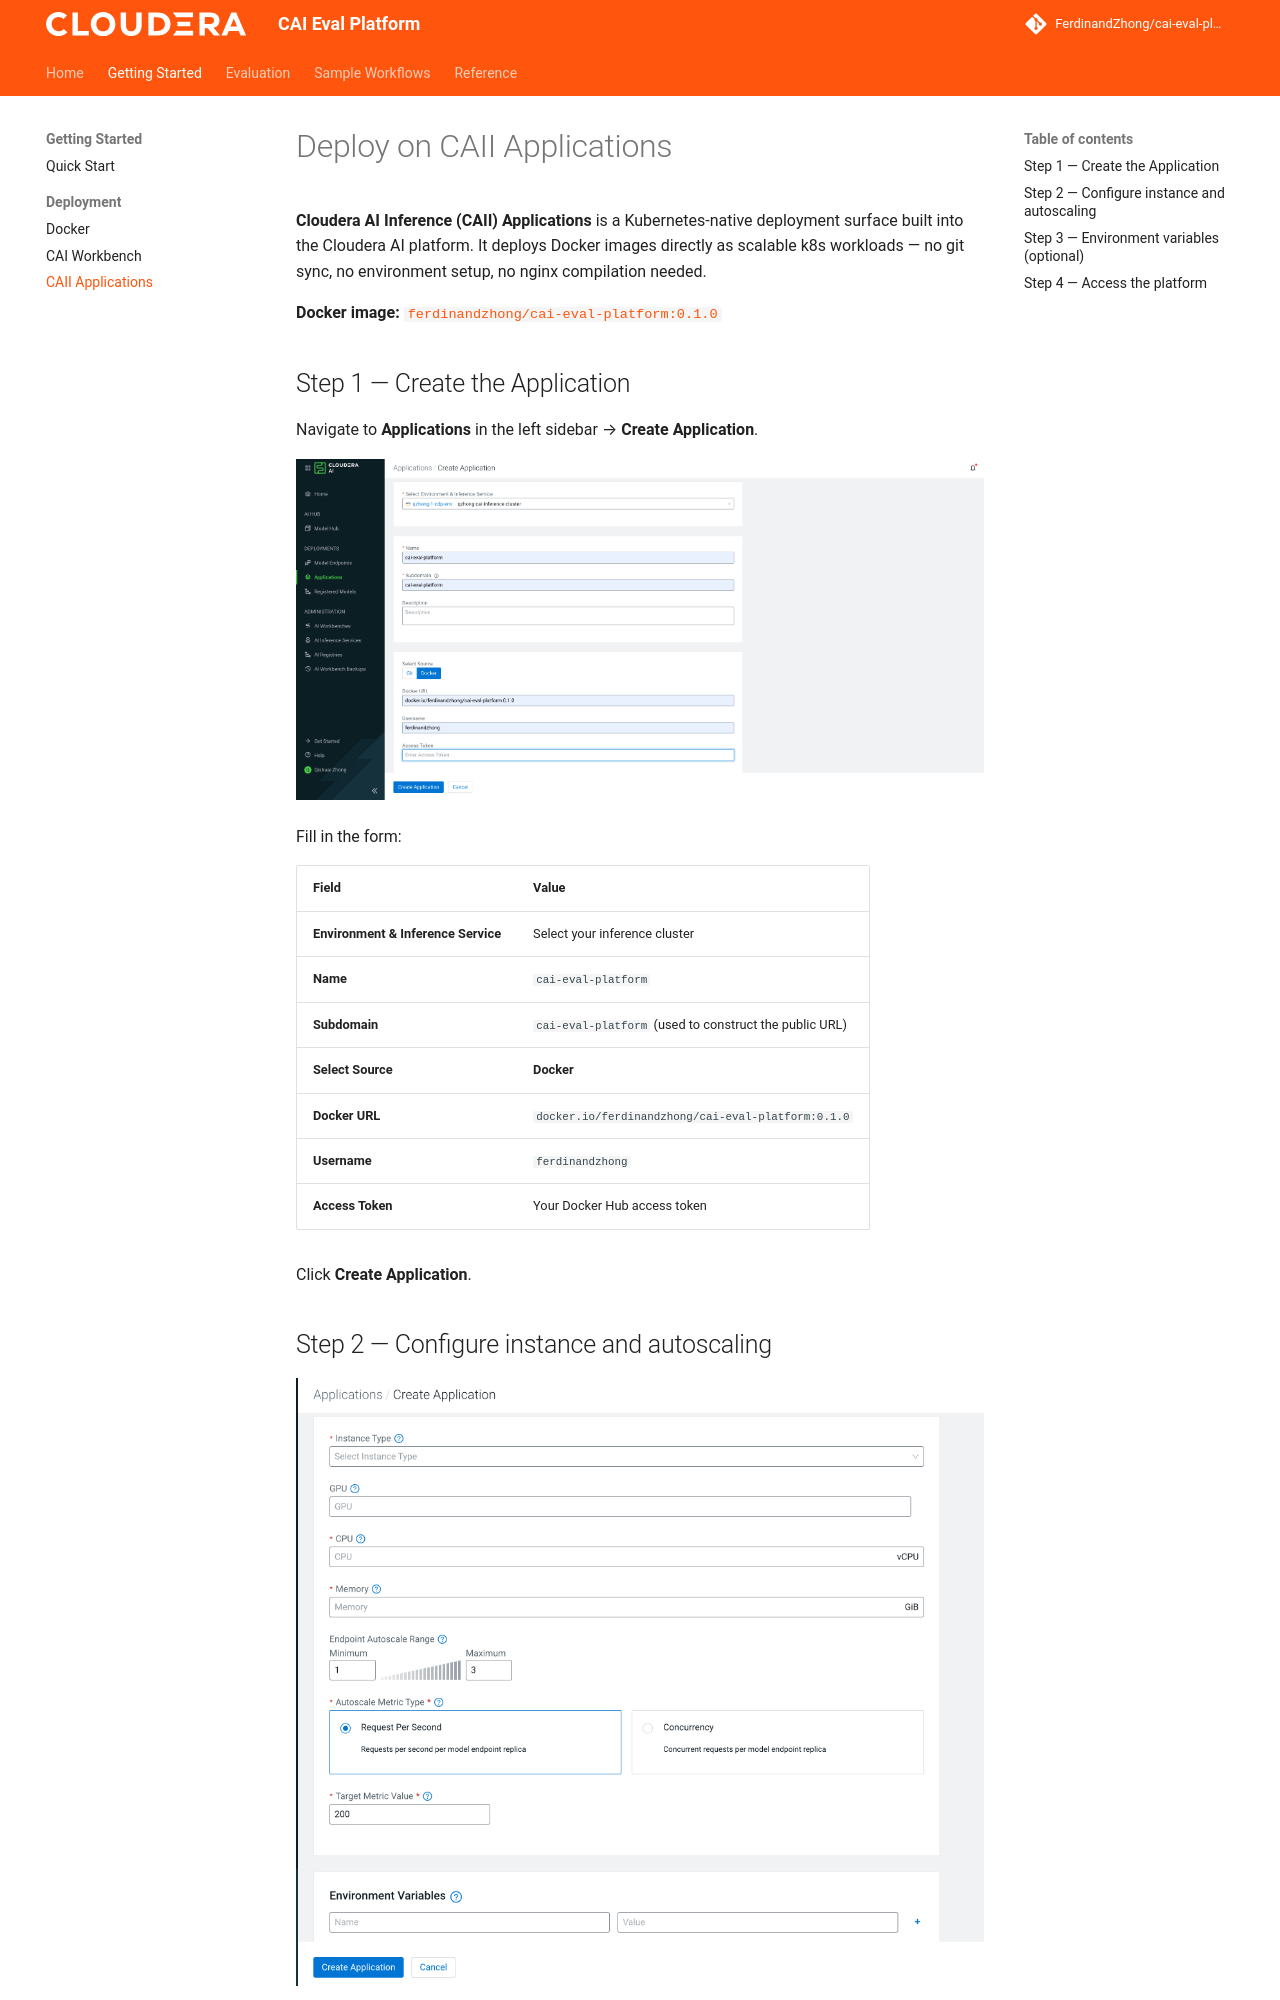

repository: FerdinandZhong/cai-eval-platform · page: getting_started/deploy_caii_applications/index.html · generator: mkdocs

# Deploy on CAII Applications

**Cloudera AI Inference (CAII) Applications** is a Kubernetes-native deployment surface built into the Cloudera AI platform. It deploys Docker images directly as scalable k8s workloads — no git sync, no environment setup, no nginx compilation needed.

**Docker image:** [`ferdinandzhong/cai-eval-platform:0.1.0`](https://hub.docker.com/repository/docker/ferdinandzhong/cai-eval-platform/general)

## Step 1 — Create the Application

Navigate to **Applications** in the left sidebar → **Create Application**.

![Create CAII Application](../images/create_caii_application_from_ui.png)

Fill in the form:

| Field | Value |
|-------|-------|
| **Environment & Inference Service** | Select your inference cluster |
| **Name** | `cai-eval-platform` |
| **Subdomain** | `cai-eval-platform` (used to construct the public URL) |
| **Select Source** | **Docker** |
| **Docker URL** | `docker.io/ferdinandzhong/cai-eval-platform:0.1.0` |
| **Username** | `ferdinandzhong` |
| **Access Token** | Your Docker Hub access token |

Click **Create Application**.
